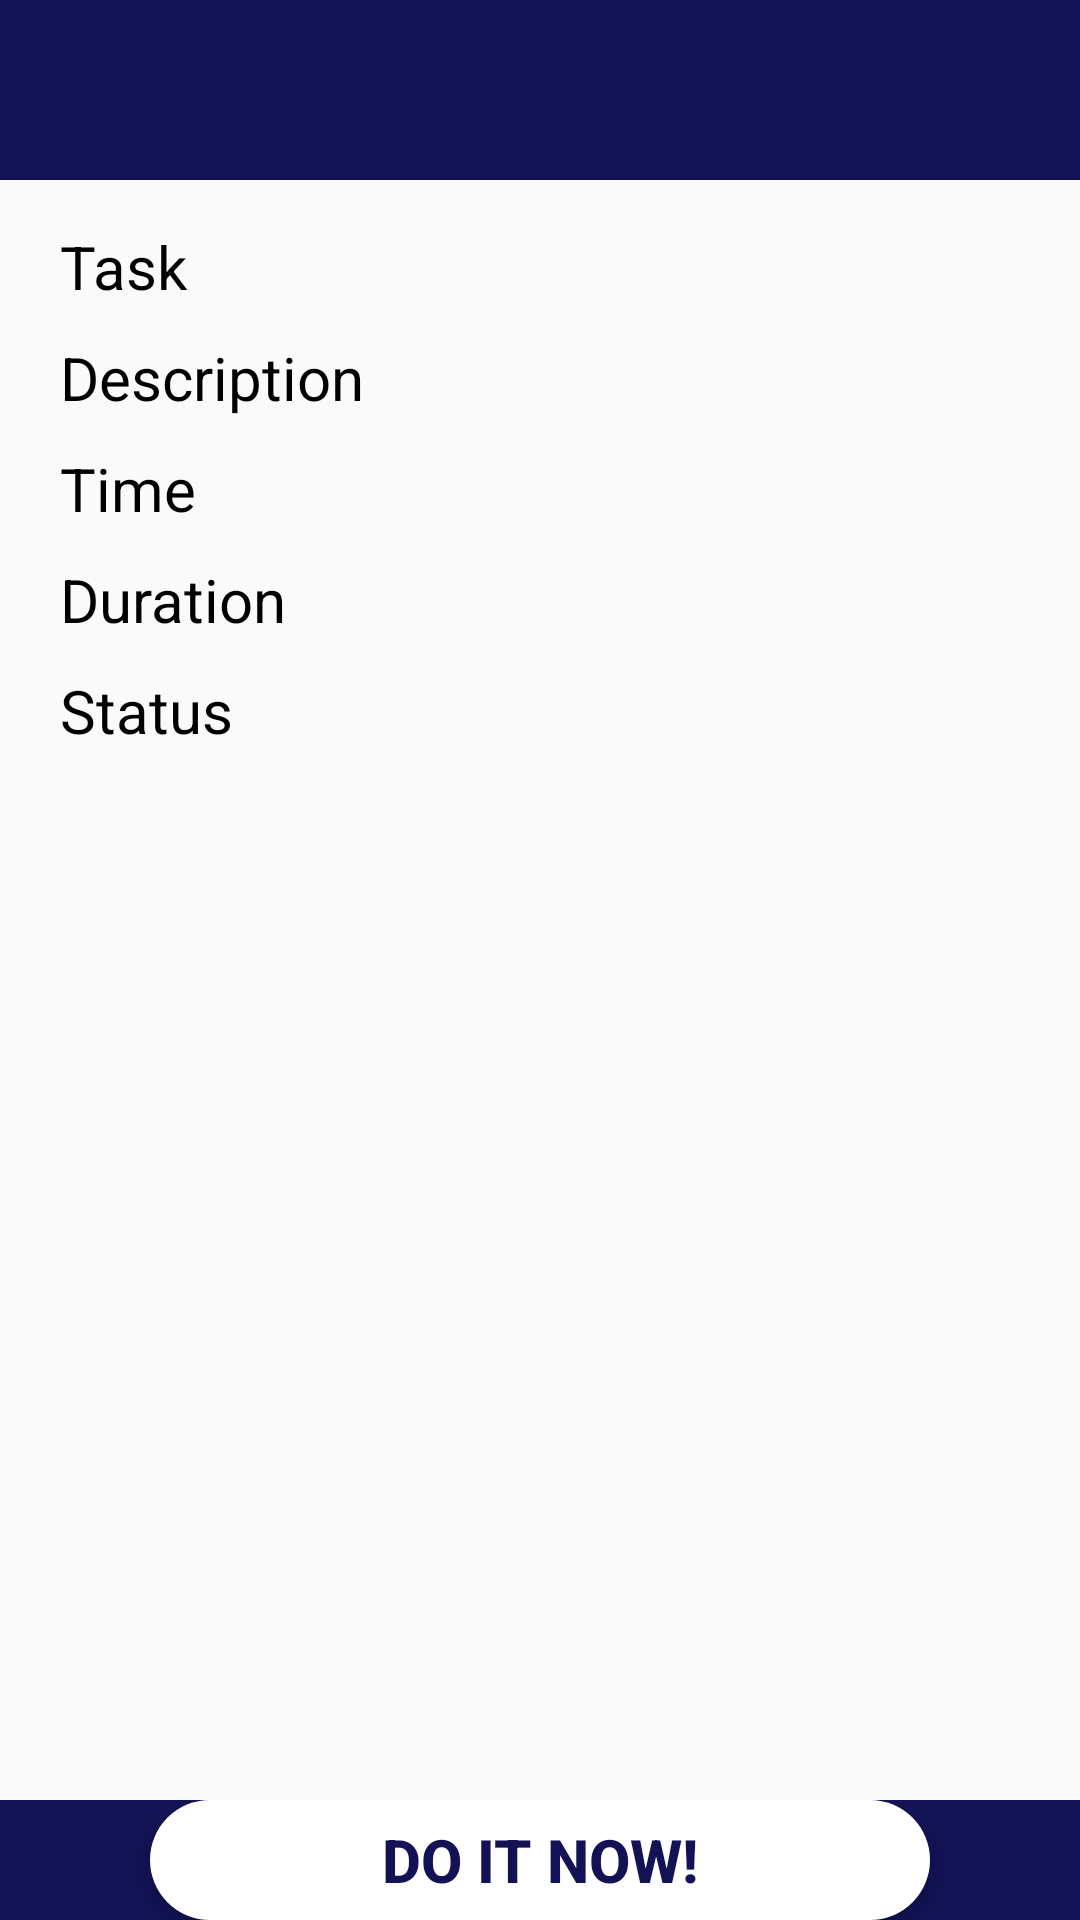

Reconstruct the res/layout file that produces this screen, plus the resources it refers to.
<!-- AndroidManifest.xml: application theme AppTheme -->
<!-- res/layout/activity_task_detail.xml -->
<?xml version="1.0" encoding="utf-8"?>
<androidx.constraintlayout.widget.ConstraintLayout xmlns:android="http://schemas.android.com/apk/res/android"
    xmlns:app="http://schemas.android.com/apk/res-auto"
    xmlns:tools="http://schemas.android.com/tools"
    android:layout_width="match_parent"
    android:layout_height="match_parent"

    tools:context=".TaskDetailActivity">

    <LinearLayout
        android:id="@+id/layout_topbar"
        android:layout_width="match_parent"
        android:layout_height="0dp"
        android:layout_alignParentTop="true"
        android:background="@color/colorMain"
        android:orientation="horizontal"
        app:layout_constraintTop_toTopOf="parent">

        <Button
            android:id="@+id/btn_back"
            android:layout_width="60dp"
            android:layout_height="60dp"
            android:layout_marginHorizontal="10dp"
            android:background="@drawable/ic_left_white" />
    </LinearLayout>
    <ScrollView
        android:layout_width="match_parent"
        android:layout_height="match_parent"
        android:layout_marginHorizontal="20dp"
        android:layout_marginVertical="20dp"
        android:layout_below="@+id/layout_topbar"
        android:layout_above="@+id/layout_bottom_bar">
        <LinearLayout
            android:layout_width="match_parent"
            android:layout_height="wrap_content"
            android:orientation="vertical">

            <TextView
                android:id="@+id/blank"
                android:layout_width="wrap_content"
                android:layout_height="wrap_content"
                android:layout_marginVertical="5dp"
                android:textSize="30sp"
                android:textColor="@color/colorMain"
                android:textStyle="bold"/>
            <LinearLayout
                android:layout_width="match_parent"
                android:layout_height="wrap_content"
                android:layout_marginVertical="5dp"
                android:orientation="horizontal">
                <TextView
                    android:layout_width="0dp"
                    android:layout_height="wrap_content"
                    android:layout_weight="1"
                    android:text="@string/Task"
                    android:textColor="@color/colorBlack"
                    android:textSize="20sp"/>
                <TextView
                    android:id="@+id/tv_task"
                    android:layout_width="0dp"
                    android:layout_height="wrap_content"
                    android:layout_weight="2"
                    android:layout_gravity="center"
                    android:textColor="@color/colorBlack"
                    android:textSize="20sp"/>
            </LinearLayout>
            <LinearLayout
                android:layout_width="match_parent"
                android:layout_height="wrap_content"
                android:layout_marginVertical="5dp"
                android:orientation="horizontal">
                <TextView
                    android:layout_width="0dp"
                    android:layout_height="wrap_content"
                    android:layout_weight="1"
                    android:text="@string/description"
                    android:textColor="@color/colorBlack"
                    android:textSize="20sp"/>
                <TextView
                    android:id="@+id/tv_description"
                    android:layout_width="0dp"
                    android:layout_height="wrap_content"
                    android:layout_weight="2"
                    android:layout_gravity="center"
                    android:textColor="@color/colorBlack"
                    android:textSize="20sp"/>
            </LinearLayout>
            <LinearLayout
                android:layout_width="match_parent"
                android:layout_height="wrap_content"
                android:layout_marginVertical="5dp"
                android:orientation="horizontal">
                <TextView
                    android:layout_width="0dp"
                    android:layout_height="wrap_content"
                    android:layout_weight="1"
                    android:layout_gravity="center"
                    android:text="@string/time"
                    android:textColor="@color/colorBlack"
                    android:textSize="20sp"/>
                <TextView
                    android:id="@+id/tv_time"
                    android:layout_width="0dp"
                    android:layout_height="wrap_content"
                    android:layout_weight="2"
                    android:textColor="@color/colorBlack"
                    android:textSize="20sp"/>
            </LinearLayout>
            <LinearLayout
                android:layout_width="match_parent"
                android:layout_height="wrap_content"
                android:layout_marginVertical="5dp"
                android:orientation="horizontal">
                <TextView
                    android:layout_width="0dp"
                    android:layout_height="wrap_content"
                    android:layout_weight="1"
                    android:text="@string/duration"
                    android:textColor="@color/colorBlack"
                    android:textSize="20sp"/>
                <TextView
                    android:id="@+id/tv_duration"
                    android:layout_width="0dp"
                    android:layout_height="wrap_content"
                    android:layout_weight="2"
                    android:layout_gravity="center"
                    android:textColor="@color/colorBlack"
                    android:textSize="20sp"/>
            </LinearLayout>
            <LinearLayout
                android:layout_width="match_parent"
                android:layout_height="wrap_content"
                android:layout_marginVertical="5dp"
                android:orientation="horizontal">
                <TextView
                    android:layout_width="0dp"
                    android:layout_height="wrap_content"
                    android:layout_weight="1"
                    android:text="@string/status"
                    android:textColor="@color/colorBlack"
                    android:textSize="20sp"/>
                <TextView
                    android:id="@+id/tv_status"
                    android:layout_width="0dp"
                    android:layout_height="wrap_content"
                    android:layout_weight="2"
                    android:layout_gravity="center"
                    android:textColor="@color/colorBlack"
                    android:textSize="20sp"/>
            </LinearLayout>


        </LinearLayout>
    </ScrollView>

    <LinearLayout
        android:id="@+id/doTask"
        android:layout_width="match_parent"
        android:layout_height="0dp"
        android:layout_alignParentBottom="true"
        android:background="@color/colorMain"
        android:orientation="horizontal"
        app:layout_constraintBottom_toBottomOf="parent"
        tools:layout_editor_absoluteX="0dp">

        <Button
            android:id="@+id/btn_do"
            android:layout_width="match_parent"
            android:layout_height="40dp"
            android:layout_gravity="center"
            android:layout_marginHorizontal="50dp"
            android:background="@drawable/btn_round_white"
            android:text="@string/doTask"
            android:textColor="@color/colorMain"
            android:textSize="20sp"
            android:textStyle="bold" />
    </LinearLayout>

</androidx.constraintlayout.widget.ConstraintLayout>
<!-- resources referenced by this layout -->
<resources>
  <color name="colorBlack">#000000</color>
  <color name="colorMain">#121254</color>
  <!-- drawable btn_round_white (drawable-v24) -->
  <?xml version="1.0" encoding="utf-8"?>
  <selector xmlns:android="http://schemas.android.com/apk/res/android">
      <item android:state_pressed="false">
          <shape android:shape="rectangle">
              <corners android:radius="30dp" />
              <solid android:color="@color/colorWhite"/>
          </shape>
      </item>
      <item android:state_pressed="true">
          <shape android:shape="rectangle">
              <corners android:radius="30dp" />
              <solid android:color="@color/colorSecond"/>
          </shape>
      </item>
  </selector>
  <string name="Task">Task</string>
  <string name="description">Description</string>
  <string name="doTask">Do It Now!</string>
  <string name="duration">Duration</string>
  <string name="status">Status</string>
  <string name="time">Time</string>
  <style name="AppTheme" parent="Theme.AppCompat.Light.DarkActionBar">
          
          <item name="colorPrimary">@color/colorPrimary</item>
          <item name="colorPrimaryDark">@color/colorPrimaryDark</item>
          <item name="colorAccent">@color/colorAccent</item>
      </style>
  <color name="colorWhite">#FFFFFF</color>
  <color name="colorSecond">#29a3a3</color>
  <color name="colorPrimary">#6200EE</color>
  <color name="colorPrimaryDark">#3700B3</color>
  <color name="colorAccent">#03DAC5</color>
</resources>
